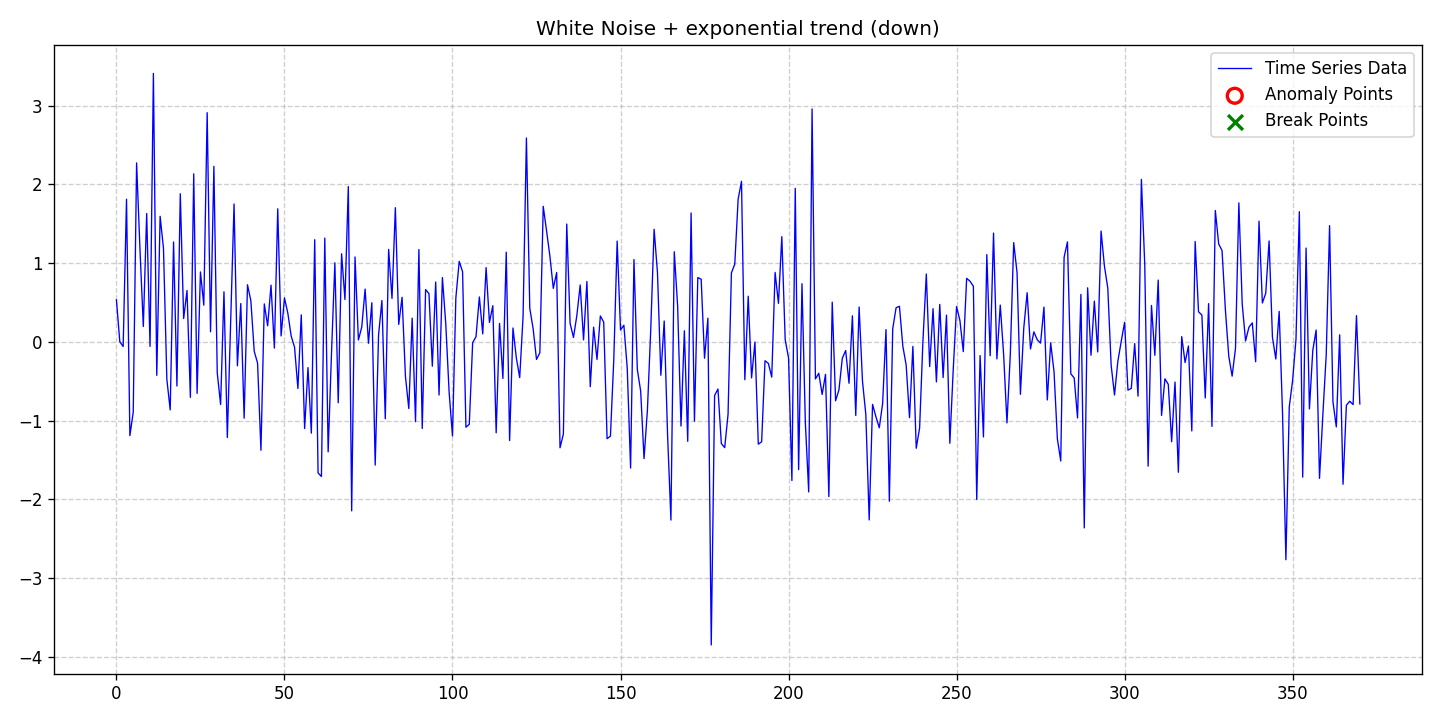

The file beside this chart, header and first rows:
date, data, stationary, det_lin_up, det_lin_down, det_quad, det_cubic, det_exp, det_damped, stoc_trend, volatility, single_seas, multiple_seas, point_anom_single, point_anom_multi, collect_anom, context_anom, mean_shift, var_shift, trend_shift, point_anom_count, point_anom_location, point_anom_point, collect_anom_count
2020-01-01, 0.5343, 0, 0, 0, 0, 0, 1, 0, 0, 0, 0, 0, 0, 0, 0, 0, 0, 0, 0, 0, none, , 0
2020-01-02, 0.002333, 0, 0, 0, 0, 0, 1, 0, 0, 0, 0, 0, 0, 0, 0, 0, 0, 0, 0, 0, none, , 0
2020-01-03, -0.05911, 0, 0, 0, 0, 0, 1, 0, 0, 0, 0, 0, 0, 0, 0, 0, 0, 0, 0, 0, none, , 0
2020-01-04, 1.812, 0, 0, 0, 0, 0, 1, 0, 0, 0, 0, 0, 0, 0, 0, 0, 0, 0, 0, 0, none, , 0
2020-01-05, -1.191, 0, 0, 0, 0, 0, 1, 0, 0, 0, 0, 0, 0, 0, 0, 0, 0, 0, 0, 0, none, , 0
2020-01-06, -0.8931, 0, 0, 0, 0, 0, 1, 0, 0, 0, 0, 0, 0, 0, 0, 0, 0, 0, 0, 0, none, , 0
2020-01-07, 2.274, 0, 0, 0, 0, 0, 1, 0, 0, 0, 0, 0, 0, 0, 0, 0, 0, 0, 0, 0, none, , 0
2020-01-08, 1.182, 0, 0, 0, 0, 0, 1, 0, 0, 0, 0, 0, 0, 0, 0, 0, 0, 0, 0, 0, none, , 0
2020-01-09, 0.1954, 0, 0, 0, 0, 0, 1, 0, 0, 0, 0, 0, 0, 0, 0, 0, 0, 0, 0, 0, none, , 0
2020-01-10, 1.631, 0, 0, 0, 0, 0, 1, 0, 0, 0, 0, 0, 0, 0, 0, 0, 0, 0, 0, 0, none, , 0
2020-01-11, -0.05761, 0, 0, 0, 0, 0, 1, 0, 0, 0, 0, 0, 0, 0, 0, 0, 0, 0, 0, 0, none, , 0
2020-01-12, 3.411, 0, 0, 0, 0, 0, 1, 0, 0, 0, 0, 0, 0, 0, 0, 0, 0, 0, 0, 0, none, , 0
2020-01-13, -0.425, 0, 0, 0, 0, 0, 1, 0, 0, 0, 0, 0, 0, 0, 0, 0, 0, 0, 0, 0, none, , 0
2020-01-14, 1.595, 0, 0, 0, 0, 0, 1, 0, 0, 0, 0, 0, 0, 0, 0, 0, 0, 0, 0, 0, none, , 0
2020-01-15, 1.187, 0, 0, 0, 0, 0, 1, 0, 0, 0, 0, 0, 0, 0, 0, 0, 0, 0, 0, 0, none, , 0
2020-01-16, -0.4751, 0, 0, 0, 0, 0, 1, 0, 0, 0, 0, 0, 0, 0, 0, 0, 0, 0, 0, 0, none, , 0
2020-01-17, -0.8644, 0, 0, 0, 0, 0, 1, 0, 0, 0, 0, 0, 0, 0, 0, 0, 0, 0, 0, 0, none, , 0
2020-01-18, 1.269, 0, 0, 0, 0, 0, 1, 0, 0, 0, 0, 0, 0, 0, 0, 0, 0, 0, 0, 0, none, , 0
2020-01-19, -0.5612, 0, 0, 0, 0, 0, 1, 0, 0, 0, 0, 0, 0, 0, 0, 0, 0, 0, 0, 0, none, , 0
2020-01-20, 1.882, 0, 0, 0, 0, 0, 1, 0, 0, 0, 0, 0, 0, 0, 0, 0, 0, 0, 0, 0, none, , 0
2020-01-21, 0.2961, 0, 0, 0, 0, 0, 1, 0, 0, 0, 0, 0, 0, 0, 0, 0, 0, 0, 0, 0, none, , 0
2020-01-22, 0.6521, 0, 0, 0, 0, 0, 1, 0, 0, 0, 0, 0, 0, 0, 0, 0, 0, 0, 0, 0, none, , 0
2020-01-23, -0.7047, 0, 0, 0, 0, 0, 1, 0, 0, 0, 0, 0, 0, 0, 0, 0, 0, 0, 0, 0, none, , 0
2020-01-24, 2.134, 0, 0, 0, 0, 0, 1, 0, 0, 0, 0, 0, 0, 0, 0, 0, 0, 0, 0, 0, none, , 0
2020-01-25, -0.6544, 0, 0, 0, 0, 0, 1, 0, 0, 0, 0, 0, 0, 0, 0, 0, 0, 0, 0, 0, none, , 0
2020-01-26, 0.8884, 0, 0, 0, 0, 0, 1, 0, 0, 0, 0, 0, 0, 0, 0, 0, 0, 0, 0, 0, none, , 0
2020-01-27, 0.4661, 0, 0, 0, 0, 0, 1, 0, 0, 0, 0, 0, 0, 0, 0, 0, 0, 0, 0, 0, none, , 0
2020-01-28, 2.912, 0, 0, 0, 0, 0, 1, 0, 0, 0, 0, 0, 0, 0, 0, 0, 0, 0, 0, 0, none, , 0
2020-01-29, 0.1281, 0, 0, 0, 0, 0, 1, 0, 0, 0, 0, 0, 0, 0, 0, 0, 0, 0, 0, 0, none, , 0
2020-01-30, 2.23, 0, 0, 0, 0, 0, 1, 0, 0, 0, 0, 0, 0, 0, 0, 0, 0, 0, 0, 0, none, , 0
2020-01-31, -0.3941, 0, 0, 0, 0, 0, 1, 0, 0, 0, 0, 0, 0, 0, 0, 0, 0, 0, 0, 0, none, , 0
2020-02-01, -0.7965, 0, 0, 0, 0, 0, 1, 0, 0, 0, 0, 0, 0, 0, 0, 0, 0, 0, 0, 0, none, , 0
2020-02-02, 0.6362, 0, 0, 0, 0, 0, 1, 0, 0, 0, 0, 0, 0, 0, 0, 0, 0, 0, 0, 0, none, , 0
2020-02-03, -1.215, 0, 0, 0, 0, 0, 1, 0, 0, 0, 0, 0, 0, 0, 0, 0, 0, 0, 0, 0, none, , 0
2020-02-04, 0.28, 0, 0, 0, 0, 0, 1, 0, 0, 0, 0, 0, 0, 0, 0, 0, 0, 0, 0, 0, none, , 0
2020-02-05, 1.751, 0, 0, 0, 0, 0, 1, 0, 0, 0, 0, 0, 0, 0, 0, 0, 0, 0, 0, 0, none, , 0
2020-02-06, -0.3044, 0, 0, 0, 0, 0, 1, 0, 0, 0, 0, 0, 0, 0, 0, 0, 0, 0, 0, 0, none, , 0
2020-02-07, 0.4868, 0, 0, 0, 0, 0, 1, 0, 0, 0, 0, 0, 0, 0, 0, 0, 0, 0, 0, 0, none, , 0
2020-02-08, -0.9695, 0, 0, 0, 0, 0, 1, 0, 0, 0, 0, 0, 0, 0, 0, 0, 0, 0, 0, 0, none, , 0
2020-02-09, 0.7257, 0, 0, 0, 0, 0, 1, 0, 0, 0, 0, 0, 0, 0, 0, 0, 0, 0, 0, 0, none, , 0
2020-02-10, 0.5224, 0, 0, 0, 0, 0, 1, 0, 0, 0, 0, 0, 0, 0, 0, 0, 0, 0, 0, 0, none, , 0
2020-02-11, -0.1183, 0, 0, 0, 0, 0, 1, 0, 0, 0, 0, 0, 0, 0, 0, 0, 0, 0, 0, 0, none, , 0
2020-02-12, -0.2704, 0, 0, 0, 0, 0, 1, 0, 0, 0, 0, 0, 0, 0, 0, 0, 0, 0, 0, 0, none, , 0
2020-02-13, -1.377, 0, 0, 0, 0, 0, 1, 0, 0, 0, 0, 0, 0, 0, 0, 0, 0, 0, 0, 0, none, , 0
2020-02-14, 0.4826, 0, 0, 0, 0, 0, 1, 0, 0, 0, 0, 0, 0, 0, 0, 0, 0, 0, 0, 0, none, , 0
2020-02-15, 0.2038, 0, 0, 0, 0, 0, 1, 0, 0, 0, 0, 0, 0, 0, 0, 0, 0, 0, 0, 0, none, , 0
2020-02-16, 0.7209, 0, 0, 0, 0, 0, 1, 0, 0, 0, 0, 0, 0, 0, 0, 0, 0, 0, 0, 0, none, , 0
2020-02-17, -0.07952, 0, 0, 0, 0, 0, 1, 0, 0, 0, 0, 0, 0, 0, 0, 0, 0, 0, 0, 0, none, , 0
2020-02-18, 1.69, 0, 0, 0, 0, 0, 1, 0, 0, 0, 0, 0, 0, 0, 0, 0, 0, 0, 0, 0, none, , 0
2020-02-19, 0.07557, 0, 0, 0, 0, 0, 1, 0, 0, 0, 0, 0, 0, 0, 0, 0, 0, 0, 0, 0, none, , 0
2020-02-20, 0.5583, 0, 0, 0, 0, 0, 1, 0, 0, 0, 0, 0, 0, 0, 0, 0, 0, 0, 0, 0, none, , 0
2020-02-21, 0.365, 0, 0, 0, 0, 0, 1, 0, 0, 0, 0, 0, 0, 0, 0, 0, 0, 0, 0, 0, none, , 0
2020-02-22, 0.07324, 0, 0, 0, 0, 0, 1, 0, 0, 0, 0, 0, 0, 0, 0, 0, 0, 0, 0, 0, none, , 0
2020-02-23, -0.06675, 0, 0, 0, 0, 0, 1, 0, 0, 0, 0, 0, 0, 0, 0, 0, 0, 0, 0, 0, none, , 0
2020-02-24, -0.5921, 0, 0, 0, 0, 0, 1, 0, 0, 0, 0, 0, 0, 0, 0, 0, 0, 0, 0, 0, none, , 0
2020-02-25, 0.343, 0, 0, 0, 0, 0, 1, 0, 0, 0, 0, 0, 0, 0, 0, 0, 0, 0, 0, 0, none, , 0
2020-02-26, -1.101, 0, 0, 0, 0, 0, 1, 0, 0, 0, 0, 0, 0, 0, 0, 0, 0, 0, 0, 0, none, , 0
2020-02-27, -0.3269, 0, 0, 0, 0, 0, 1, 0, 0, 0, 0, 0, 0, 0, 0, 0, 0, 0, 0, 0, none, , 0
2020-02-28, -1.159, 0, 0, 0, 0, 0, 1, 0, 0, 0, 0, 0, 0, 0, 0, 0, 0, 0, 0, 0, none, , 0
2020-02-29, 1.298, 0, 0, 0, 0, 0, 1, 0, 0, 0, 0, 0, 0, 0, 0, 0, 0, 0, 0, 0, none, , 0
... 311 more rows
